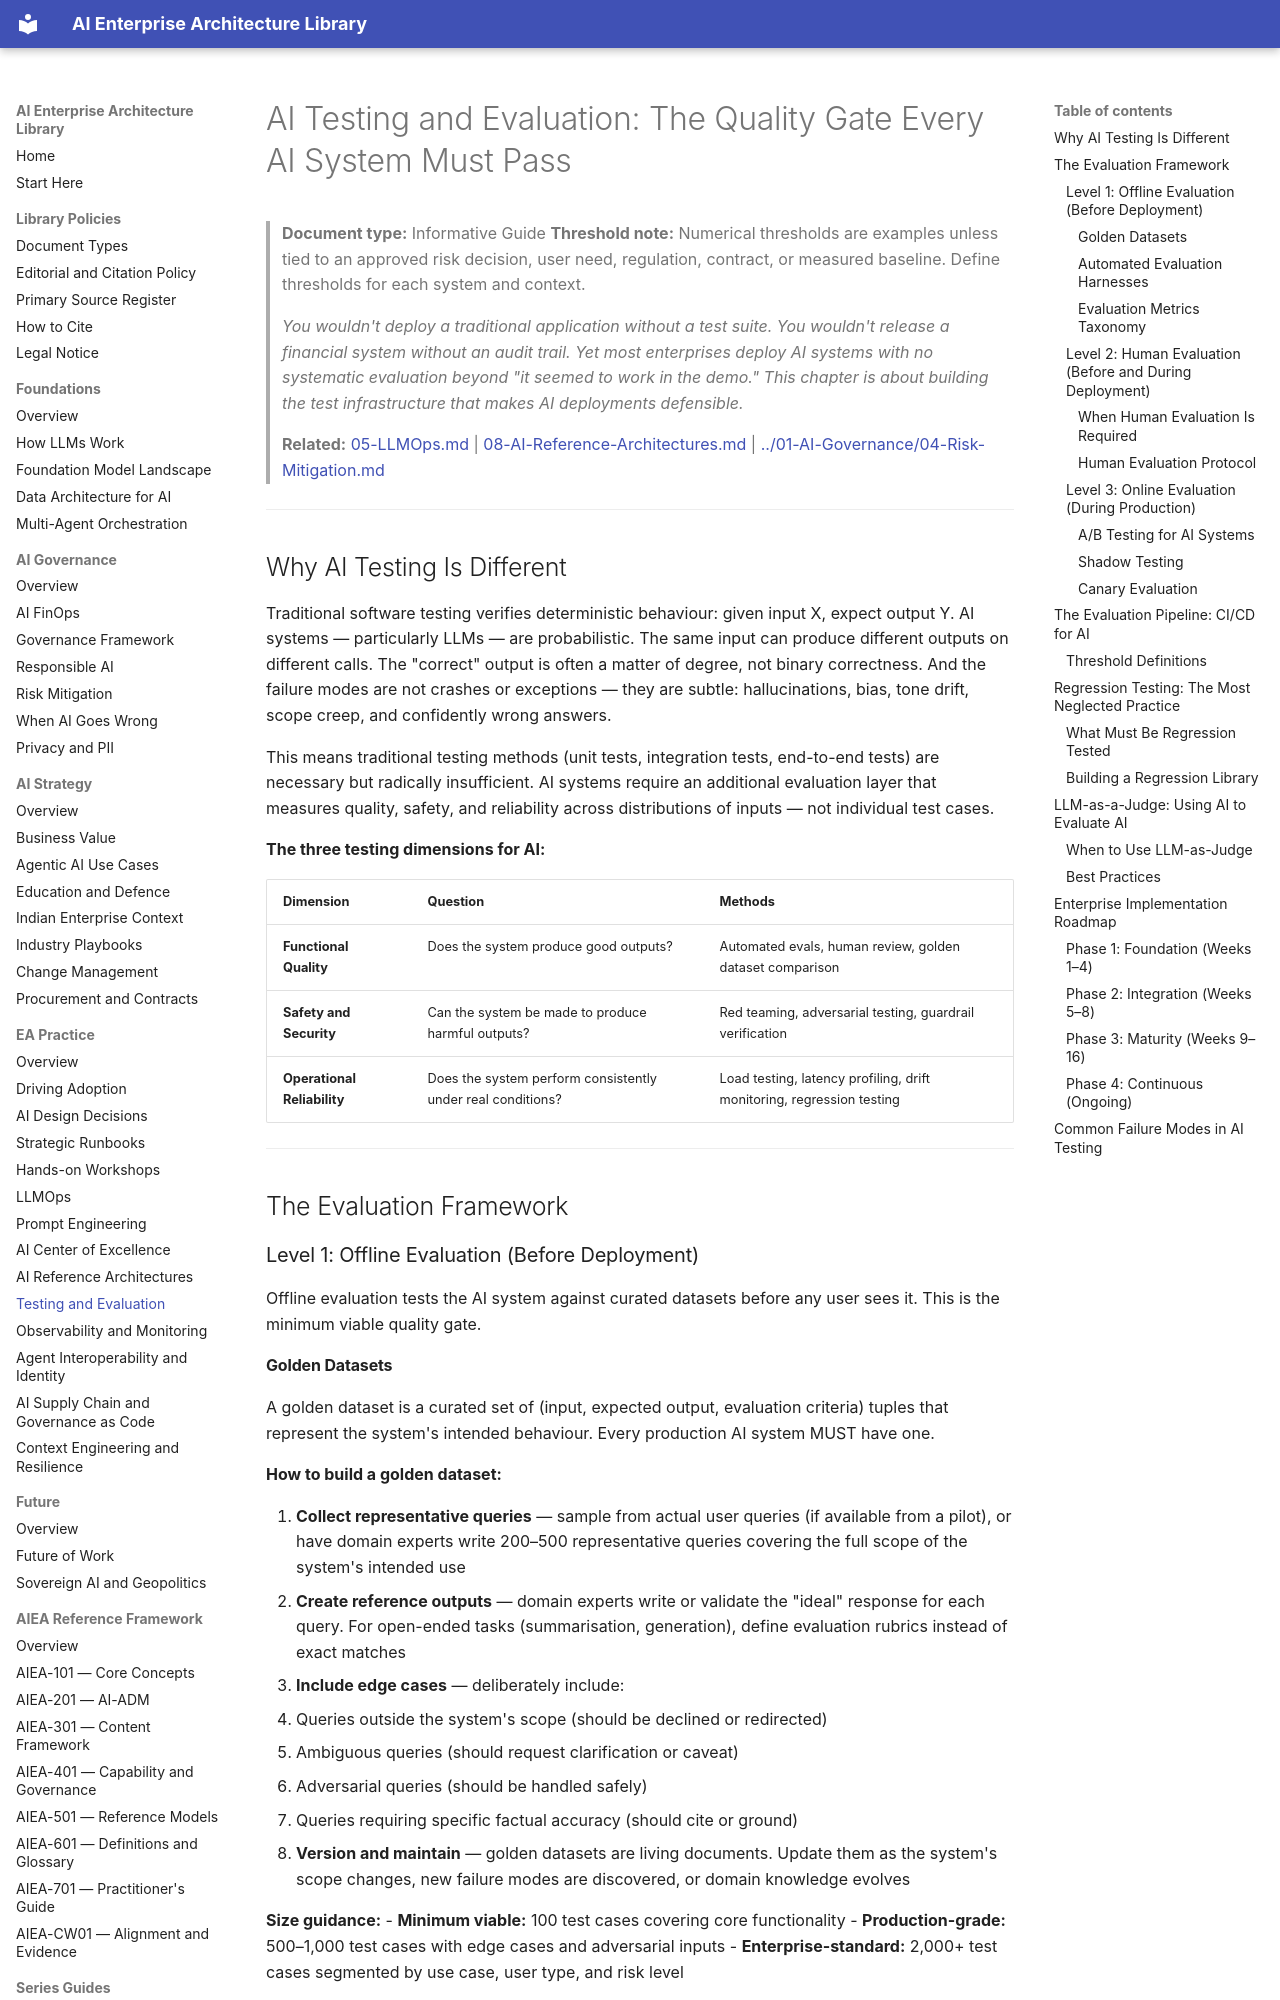

repository: ParthivPandya/enterprise-ai-architecture-library · page: 03-EA-Practice/09-AI-Testing-and-Evaluation/index.html · generator: mkdocs

# AI Testing and Evaluation: The Quality Gate Every AI System Must Pass

> **Document type:** Informative Guide
> **Threshold note:** Numerical thresholds are examples unless tied to an approved risk decision, user need, regulation, contract, or measured baseline. Define thresholds for each system and context.

> *You wouldn't deploy a traditional application without a test suite. You wouldn't release a financial system without an audit trail. Yet most enterprises deploy AI systems with no systematic evaluation beyond "it seemed to work in the demo." This chapter is about building the test infrastructure that makes AI deployments defensible.*

> **Related:** [05-LLMOps.md](05-LLMOps.md) | [08-AI-Reference-Architectures.md](08-AI-Reference-Architectures.md) | [../01-AI-Governance/04-Risk-Mitigation.md](../01-AI-Governance/04-Risk-Mitigation.md)

---

## Why AI Testing Is Different

Traditional software testing verifies deterministic behaviour: given input X, expect output Y. AI systems — particularly LLMs — are probabilistic. The same input can produce different outputs on different calls. The "correct" output is often a matter of degree, not binary correctness. And the failure modes are not crashes or exceptions — they are subtle: hallucinations, bias, tone drift, scope creep, and confidently wrong answers.

This means traditional testing methods (unit tests, integration tests, end-to-end tests) are necessary but radically insufficient. AI systems require an additional evaluation layer that measures quality, safety, and reliability across distributions of inputs — not individual test cases.

**The three testing dimensions for AI:**

| Dimension | Question | Methods |
|---|---|---|
| **Functional Quality** | Does the system produce good outputs? | Automated evals, human review, golden dataset comparison |
| **Safety and Security** | Can the system be made to produce harmful outputs? | Red teaming, adversarial testing, guardrail verification |
| **Operational Reliability** | Does the system perform consistently under real conditions? | Load testing, latency profiling, drift monitoring, regression testing |

---

## The Evaluation Framework

### Level 1: Offline Evaluation (Before Deployment)

Offline evaluation tests the AI system against curated datasets before any user sees it. This is the minimum viable quality gate.
